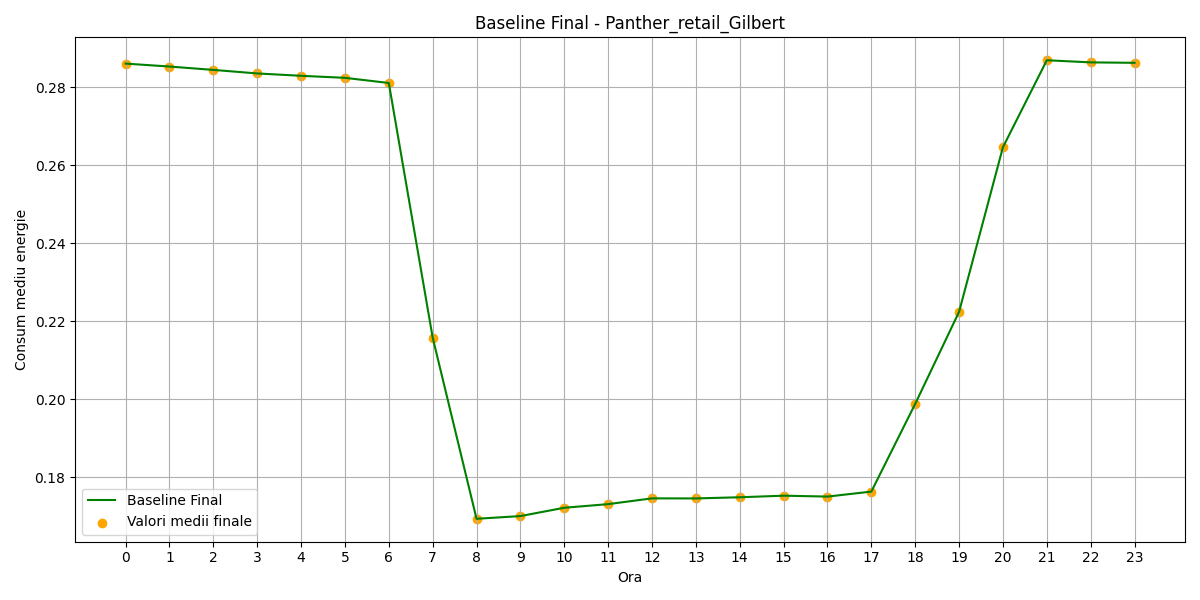

The file beside this chart, header and first rows:
hour, B(t)_final
0, 0.286
1, 0.2853
2, 0.2844
3, 0.2835
4, 0.2829
5, 0.2824
6, 0.2811
7, 0.2158
8, 0.1693
9, 0.17
10, 0.1721
11, 0.1731
12, 0.1745
13, 0.1745
14, 0.1748
15, 0.1752
16, 0.175
17, 0.1763
18, 0.1988
19, 0.2224
20, 0.2646
21, 0.2869
22, 0.2864
23, 0.2862
